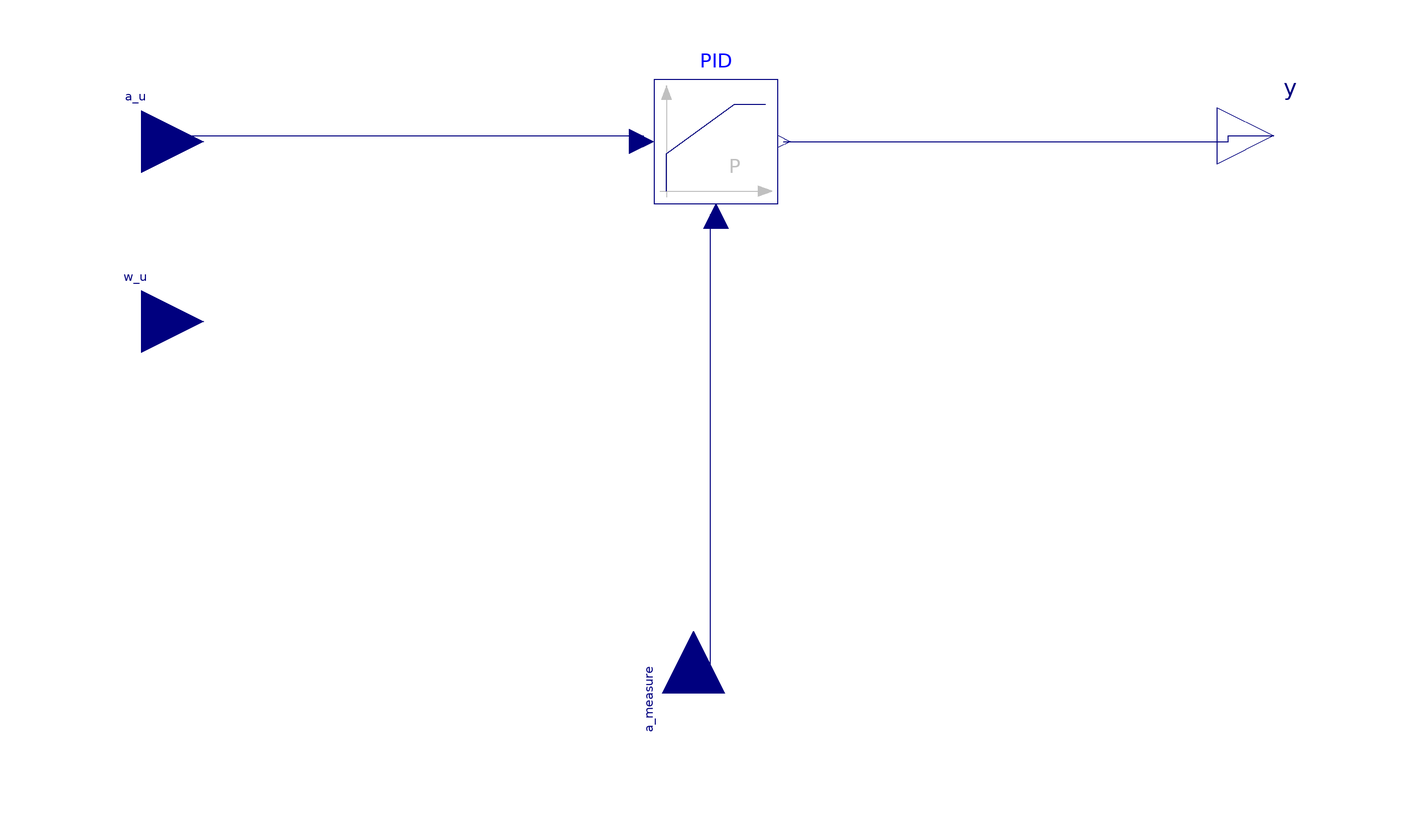

This picture is the connection diagram that the Modelica source below describes through its graphical annotations.

model ACS_PID
        parameter Real k = 1.0 "gain";
        Modelica.Blocks.Interfaces.RealOutput y[3] annotation(Placement(visible = true, transformation(origin = {100, 0}, extent = {{-10, -10}, {10, 10}}, rotation = 0), iconTransformation(origin = {100, 0}, extent = {{-10, -10}, {10, 10}}, rotation = 0)));
        Modelica.Blocks.Interfaces.RealInput w_u[3] annotation(Placement(visible = true, transformation(origin = {-101, -33}, extent = {{-11, -11}, {11, 11}}, rotation = 0), iconTransformation(origin = {-98, -52}, extent = {{-20, -20}, {20, 20}}, rotation = 0)));
        Modelica.Blocks.Interfaces.RealInput a_measure[3] annotation(Placement(visible = true, transformation(origin = {-3, -99}, extent = {{-11, -11}, {11, 11}}, rotation = 90), iconTransformation(origin = {0, -100}, extent = {{-20, -20}, {20, 20}}, rotation = 90)));
        Modelica.Blocks.Interfaces.RealInput a_u[3] annotation(Placement(visible = true, transformation(origin = {-101, -1}, extent = {{-11, -11}, {11, 11}}, rotation = 0), iconTransformation(origin = {-98, 0}, extent = {{-20, -20}, {20, 20}}, rotation = 0)));
        Modelica.Blocks.Continuous.LimPID PID[3](controllerType = Modelica.Blocks.Types.SimpleController.P, k = 0.001) annotation(Placement(visible = true, transformation(origin = {1, -1}, extent = {{-11, -11}, {11, 11}}, rotation = 0)));
      equation
        connect(a_measure, PID.u_m) annotation(Line(points = {{-2, -98}, {0, -98}, {0, -14}, {2, -14}}, color = {0, 0, 127}));
        connect(PID.y, y) annotation(Line(points = {{13, -1}, {92, -1}, {92, 0}, {100, 0}}, color = {0, 0, 127}));
        connect(a_u, PID.u_s) annotation(Line(points = {{-100, 0}, {-12, 0}, {-12, -1}}, color = {0, 0, 127}));
        annotation(error(y(flags = 2)), Icon(graphics = {Rectangle(fillColor = {255, 255, 255}, fillPattern = FillPattern.Solid, extent = {{-86.39, 85.40000000000001}, {93.6909, -86.0637}}, origin = {1.22, 1.55}), Text(textString = "ACS", extent = {{-80.75, 56.53}, {80.75, -56.53}}, origin = {0.44, 3.43})}), experiment(StopTime = 1, StartTime = 0));
      end ACS_PID;